Run: headless pygame with SDL's dummy video driver; simulated clock (each Clock.tick advances the game by its frame time, no real sleeping); random seed 0; keys injected as events and as key.get_pressed() state; mouse plan: one left click at the window centre at the start of phase 2, then a move to the lower-right quarter at the start of phase 3.
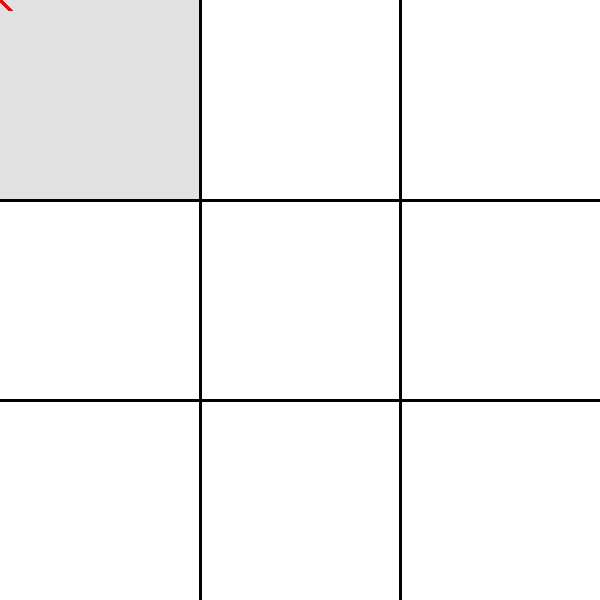
Frame 1 of 4 · flips 1–60 · no input
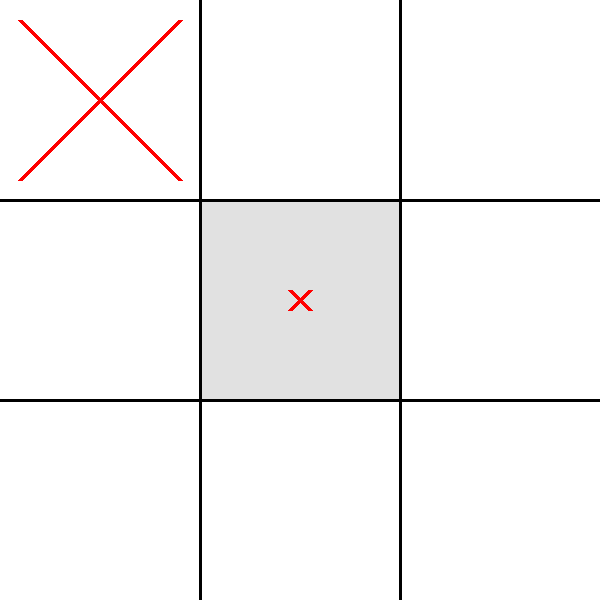
Frame 2 of 4 · flips 61–180 · clicked the window centre · tapped SPACE, RETURN · held RIGHT (→), D
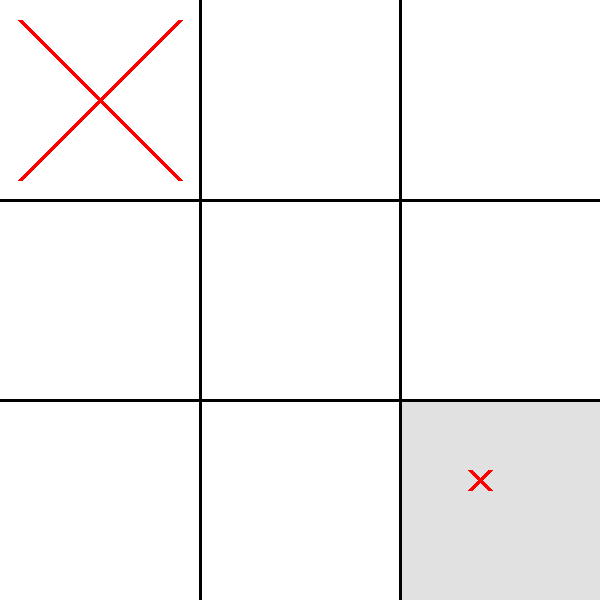
Frame 3 of 4 · flips 181–300 · moved the mouse to the lower-right quarter · held DOWN (↓), S
Frame 4 of 4 · flips 301–420 · held LEFT (←), A, UP (↑), W · screen unchanged from frame 3, image omitted

The pygame program that drew these frames:

import pygame

#default colors
BLACK = (0, 0, 0)
WHITE = (255, 255, 255)
RED = (255, 0, 0)
BLUE = (0, 0, 255)

#color used for when mouse is hovering over box
NOT_WHITE = (225, 225, 225)

pygame.init()

#function definitions to draw the x's and o's
def createX(box):
  pygame.draw.line(screen, RED, [box.x+20, box.y+20], [box.x+180, box.y+180], 5)
  pygame.draw.line(screen, RED, [box.x+20, box.y+180], [box.x+180, box.y+20], 5)
  
def createO(box):
  pygame.draw.circle(screen, BLUE, [box.x+100, box.y+100], 90, 5)
    

turn = "p1" #whose turn it is
win = True #has anyone won
noLock = True #variable to make sure it doesn't print stuff forever
tieTest = 0 #increases every time a box is used
pygame.mouse.set_visible(False) #makes mouse invisible

size = (600, 600)
screen = pygame.display.set_mode(size)

pygame.display.set_caption("My Game")

done = False

clock = pygame.time.Clock()

box1 = pygame.Rect([0, 0, 200, 200])
box2 = pygame.Rect([200, 0, 200, 200])
box3 = pygame.Rect([400, 0, 200, 200])
box4 = pygame.Rect([0, 200, 200, 200])
box5 = pygame.Rect([200, 200, 200, 200])
box6 = pygame.Rect([400, 200, 200, 200])
box7 = pygame.Rect([0, 400, 200, 200])
box8 = pygame.Rect([200, 400, 200, 200])
box9 = pygame.Rect([400, 400, 200, 200])

active = [True, True, True, True, True, True, True, True, True]
control = ["none1", "none2", "none3", "none4", "none5", "none6", "none7", "none8", "none9"]
boxList = []
boxList2 = []
actualBoxList = [box1, box2, box3, box4, box5, box6, box7, box8, box9]

CLICK = pygame.USEREVENT + 1

while not done:
  for event in pygame.event.get():
    if event.type == pygame.QUIT:
      done = True
    if event.type == pygame.MOUSEBUTTONUP and win:
      if event.button == 1:
        for i in range(9):
          if actualBoxList[i].collidepoint(pos[0], pos[1]) and active[i]:
            active[i] = False
            pygame.event.post(pygame.event.Event(CLICK))
            if turn == "p1":
              control[i] = "p1"
              boxList.append(actualBoxList[i])
            else:
              control[i] = "p2"
              boxList2.append(actualBoxList[i])
    if event.type == CLICK:
      if turn == "p1":
        turn = "p2"
      else:
        turn = "p1"
      tieTest += 1
    if event.type == pygame.KEYUP:
      if event.key == pygame.K_r:
        turn = "p1"
        win = True
        noLock = True
        tieTest = 0;
        active = [True, True, True, True, True, True, True, True, True]
        control = ["none1", "none2", "none3", "none4", "none5", "none6", "none7", "none8", "none9"]
        boxList = []
        boxList2 = []
        
        
  pos = pygame.mouse.get_pos()
  
  row1 = [control[0], control[1], control[2]]
  row2 = [control[3], control[4], control[5]]
  row3 = [control[6], control[7], control[8]]
  test = [row1, row2, row3]

  if row1[0] == row2[1] == row3[2] and noLock:
      print(turn, "win")
      win = False
      noLock = False
  elif row1[2] == row2[1] == row3[0] and noLock:
      print(turn, "win")
      win = False
      noLock = False
  for i in range(3):
    if row1[i] == row2[i] == row3[i] and noLock:
      print(turn, "win")
      win = False
      noLock = False
    elif test[i][0] == test[i][1] == test[i][2] and noLock:
      print(turn, "win")
      win = False
      noLock = False
      
  if tieTest == 9 and noLock:
    print("tie")
    win = False
    noLock = False

  screen.fill(WHITE)

  for i in range(9):
    if actualBoxList[i].collidepoint(pos[0], pos[1]) and active[i] and win:
      pygame.draw.rect(screen, NOT_WHITE, actualBoxList[i])
    else:
      pygame.draw.rect(screen, WHITE, actualBoxList[i])

  pygame.draw.line(screen, BLACK, [200, 0], [200, 600], 3)
  pygame.draw.line(screen, BLACK, [400, 0], [400, 600], 3)
  pygame.draw.line(screen, BLACK, [0, 200], [600, 200], 3)
  pygame.draw.line(screen, BLACK, [0, 400], [600, 400], 3)
  
  for i in boxList:
    createX(i)
    
  for i in boxList2:
    createO(i)
  
  if win:
    if turn == "p1":
      pygame.draw.line(screen, RED, [pos[0]-10, pos[1]-10], [pos[0]+10, pos[1]+10], 5)
      pygame.draw.line(screen, RED, [pos[0]+10, pos[1]-10], [pos[0]-10, pos[1]+10], 5)
    else:
      pygame.draw.circle(screen, BLUE, [pos[0], pos[1]], 15, 5)
  
  pygame.display.flip()

  clock.tick(60)

pygame.quit()
